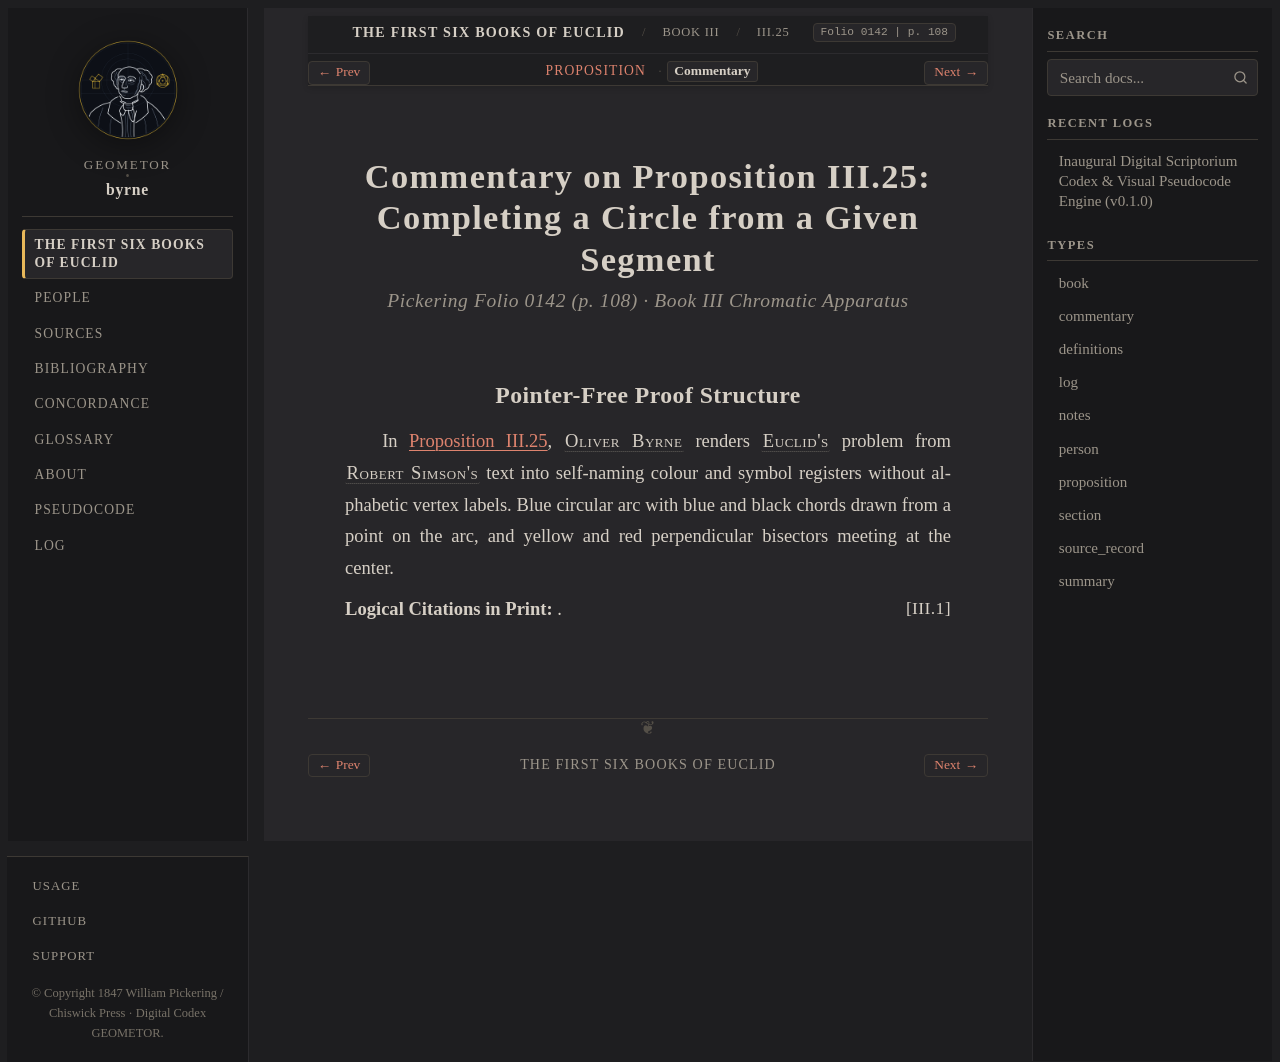

repository: geometor/byrne · page: coloured_euclid/book-iii/25/commentary.html · generator: sphinx

:canonical_id: III.25.commentary
:book: III
:proposition: 25
:order: 25
:type: commentary
:title: Commentary — Proposition III.25
:folio: 0142
:page: 108

.. _byrne-iii-25-commentary:

.. folio:: 0142
   :page: 108

Commentary on Proposition III.25: Completing a Circle from a Given Segment
==========================================================================

.. rubric:: Pickering Folio 0142 (p. 108) · Book III Chromatic Apparatus

Pointer-Free Proof Structure
----------------------------

In :ref:`Proposition III.25 <byrne-iii-25>`, :person:`Oliver Byrne <byrne>` renders :person:`Euclid's <euclid>` problem from :person:`Robert Simson's <simson>` text into self-naming colour and symbol registers without alphabetic vertex labels. Blue circular arc with blue and black chords drawn from a point on the arc, and yellow and red perpendicular bisectors meeting at the center.

**Logical Citations in Print:** :just:`III.1`.
